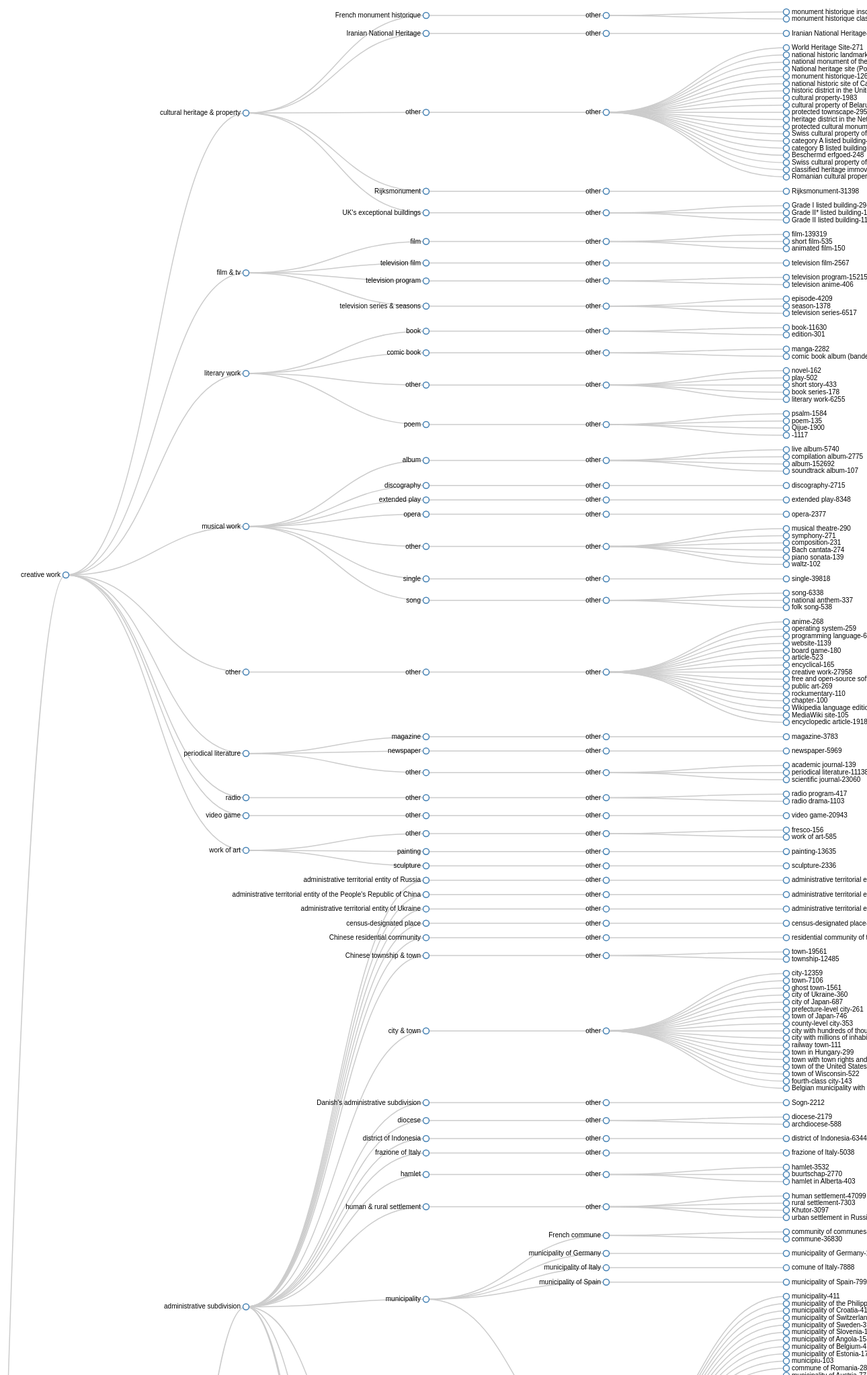
D3 v3 page, settled after 480 driven frames (8 s of simulated time); the page loaded 1 data file(s).



var width = 1500,
    height = 10000;

var cluster = d3.layout.cluster()
    .size([height, width - 160]);

var diagonal = d3.svg.diagonal()
    .projection(function(d) { return [d.y, d.x]; });

var svg = d3.select("body").append("svg")
    .attr("width", width)
    .attr("height", height)
  .append("g")
    .attr("transform", "translate(40,0)");

d3.json("tab4.json", function(error, root) {
  var nodes = cluster.nodes(root),
      links = cluster.links(nodes);

  var link = svg.selectAll(".link")
      .data(links)
    .enter().append("path")
      .attr("class", "link")
      .attr("d", diagonal);

  var node = svg.selectAll(".node")
      .data(nodes)
    .enter().append("g")
      .attr("class", "node")
      .attr("transform", function(d) { return "translate(" + d.y + "," + d.x + ")"; })

  node.append("circle")
      .attr("r", 4.5);

  node.append("text")
      .attr("dx", function(d) { return d.children ? -8 : 8; })
      .attr("dy", 3)
      .style("text-anchor", function(d) { return d.children ? "end" : "start"; })
      .text(function(d) { return d.name + (d.size ? ('-'+d.size) : ''); });
});

d3.select(self.frameElement).style("height", height + "px");



### data: tab4.json
{
 "children": [
  {
   "name": "creative work",
   "children": [
    "{... 2 keys}",
    "{... 2 keys}",
    "{... 2 keys}",
    "{... 2 keys}",
    "{... 2 keys}",
    "{... 2 keys}",
    "{... 2 keys}",
    "{... 2 keys}",
    "... 1 more items"
   ]
  },
  {
   "name": "geographical entity",
   "children": [
    "{... 2 keys}",
    "{... 2 keys}",
    "{... 2 keys}",
    "{... 2 keys}",
    "{... 2 keys}"
   ]
  },
  {
   "name": "group of humans",
   "children": [
    "{... 2 keys}",
    "{... 2 keys}",
    "{... 2 keys}",
    "{... 2 keys}",
    "{... 2 keys}",
    "{... 2 keys}"
   ]
  },
  {
   "name": "living organism",
   "children": [
    "{... 2 keys}",
    "{... 2 keys}",
    "{... 2 keys}",
    "{... 2 keys}"
   ]
  },
  {
   "name": "manufactured object",
   "children": [
    "{... 2 keys}",
    "{... 2 keys}",
    "{... 2 keys}",
    "{... 2 keys}",
    "{... 2 keys}"
   ]
  },
  {
   "name": "physical item",
   "children": [
    "{... 2 keys}",
    "{... 2 keys}",
    "{... 2 keys}",
    "{... 2 keys}",
    "{... 2 keys}"
   ]
  },
  {
   "name": "symbolic entity",
   "children": [
    "{... 2 keys}",
    "{... 2 keys}",
    "{... 2 keys}",
    "{... 2 keys}",
    "{... 2 keys}",
    "{... 2 keys}",
    "{... 2 keys}",
    "{... 2 keys}",
    "... 1 more items"
   ]
  },
  {
   "name": "temporal entity",
   "children": [
    "{... 2 keys}",
    "{... 2 keys}"
   ]
  },
  "... 1 more items"
 ]
}